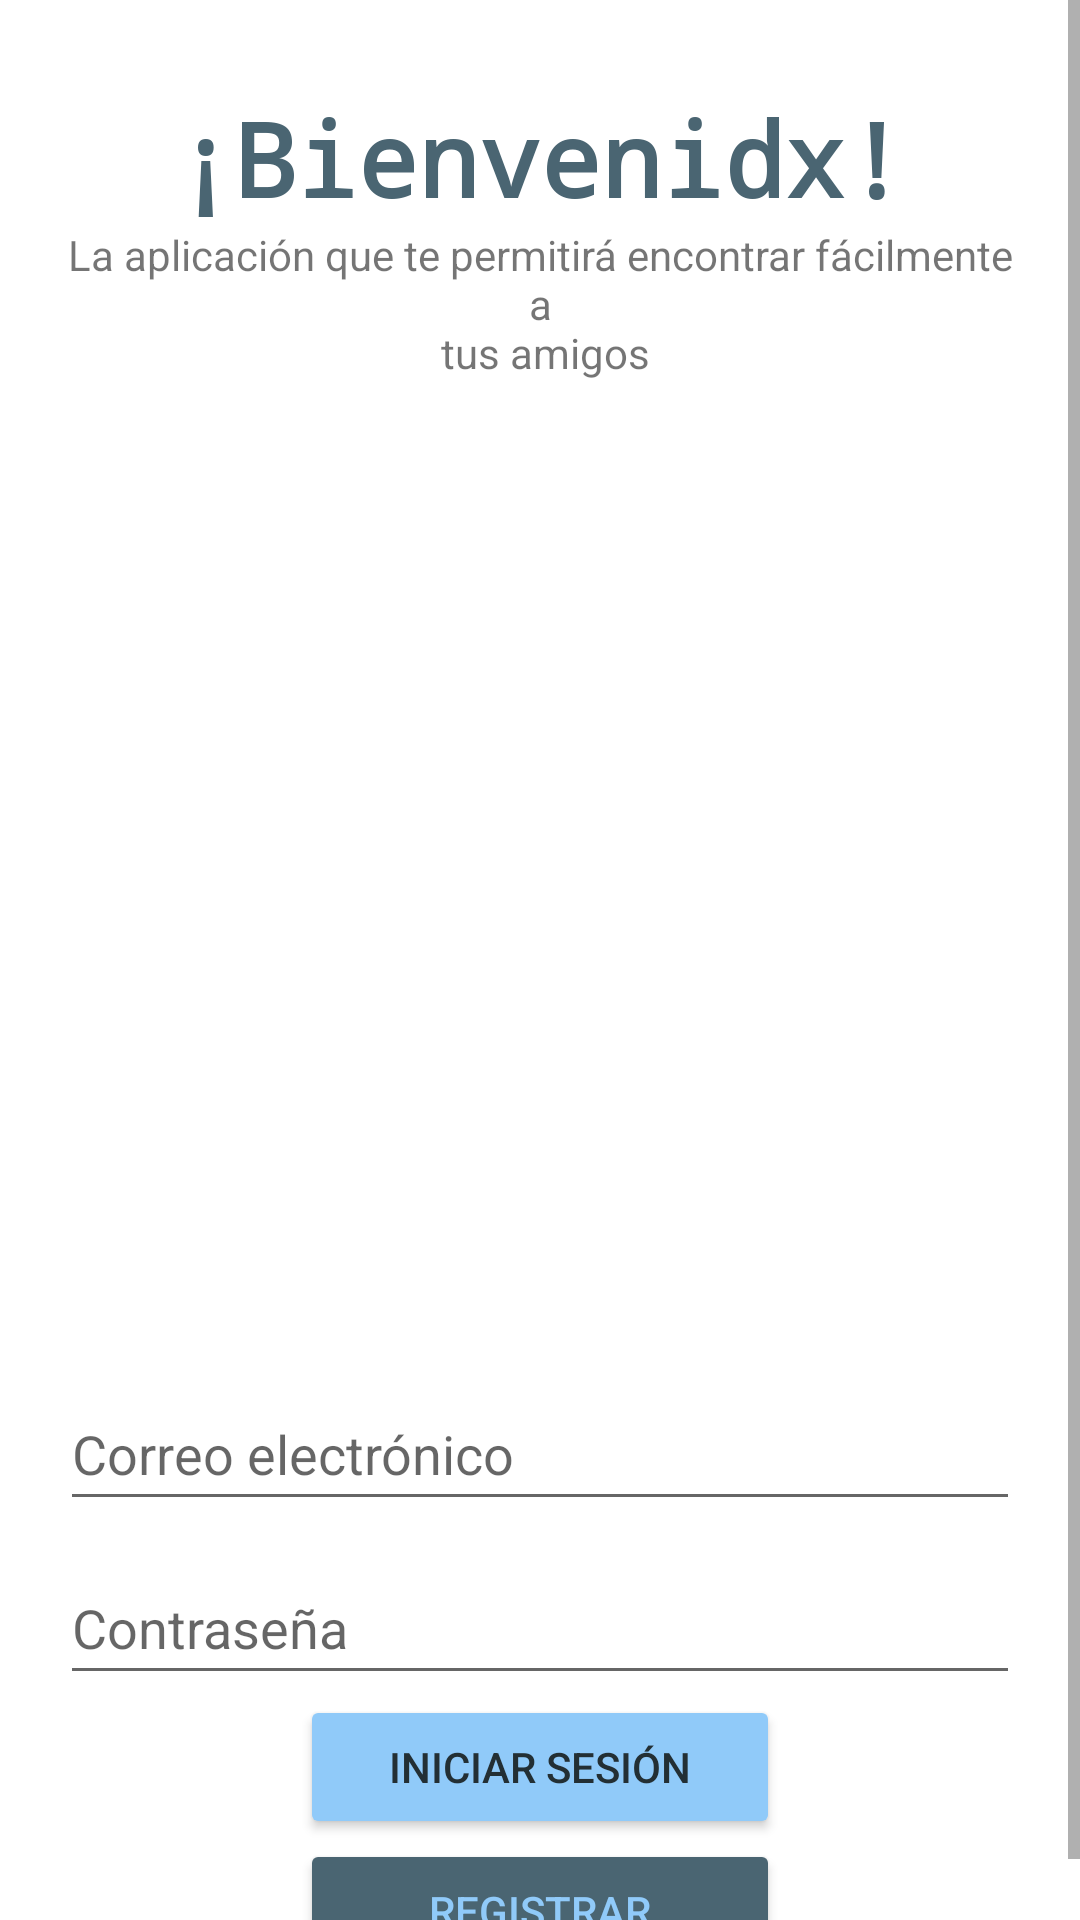

Reconstruct the res/layout file that produces this screen, plus the resources it refers to.
<!-- AndroidManifest.xml: application theme Theme.Taller3CompuMovil -->
<!-- res/layout/activity_main.xml -->
<?xml version="1.0" encoding="utf-8"?>
<androidx.constraintlayout.widget.ConstraintLayout xmlns:android="http://schemas.android.com/apk/res/android"
    xmlns:app="http://schemas.android.com/apk/res-auto"
    xmlns:tools="http://schemas.android.com/tools"
    android:layout_width="match_parent"
    android:layout_height="match_parent"
    tools:context=".MainActivity">
    <ScrollView
        android:id="@+id/scrollCrear"
        android:layout_width="match_parent"
        android:layout_height="match_parent"
        tools:ignore="MissingConstraints,SpeakableTextPresentCheck"
        tools:layout_editor_absoluteX="1dp"
        tools:layout_editor_absoluteY="1dp">
        <LinearLayout
            android:layout_width="match_parent"
            android:layout_height="match_parent"
            android:layout_marginHorizontal="20dp"
            android:orientation="vertical"
            app:layout_constraintTop_toTopOf="parent"
            tools:layout_editor_absoluteX="20dp">

            <TextView
                android:id="@+id/textView"
                android:layout_width="match_parent"
                android:layout_height="wrap_content"
                android:layout_marginTop="30dp"

                android:text="@string/welcome"
                android:textAlignment="center"
                android:textColor="@color/gris_clarito"
                android:textSize="34sp"
                android:textStyle="bold"
                android:typeface="monospace"
                app:layout_constraintEnd_toEndOf="parent"
                app:layout_constraintStart_toStartOf="parent" />

            <TextView
                android:id="@+id/textView2"
                android:layout_width="match_parent"
                android:layout_height="wrap_content"

                android:text="@string/description"
                android:textAlignment="center" />

            <ImageView
                android:layout_width="327dp"
                android:layout_height="292dp"
                android:layout_gravity="center"
                android:layout_marginTop="30dp"
                android:src="@mipmap/hola_foreground" />

            <EditText
                android:id="@+id/loginEmail"
                android:layout_width="match_parent"
                android:layout_height="wrap_content"
                android:layout_marginTop="10dp"
                android:hint="@string/email"
                android:inputType="textEmailAddress"
                android:minHeight="48dp" />

            <EditText
                android:id="@+id/loginPass"
                android:layout_width="match_parent"
                android:layout_height="wrap_content"
                android:layout_marginTop="10dp"
                android:hint="@string/password"
                android:inputType="textPassword"
                android:minHeight="48dp" />

            <Space
                android:layout_width="20dp"
                android:layout_height="wrap_content" />
            <Button
                android:id="@+id/loginBTN"
                android:layout_width="160dp"
                android:layout_height="wrap_content"
                android:layout_gravity="center"
                android:backgroundTint="@color/md_blue_200"
                android:onClick="login"
                android:text="@string/login"
                android:textColor="@color/gris_oscuro" />

            <Space
                android:layout_width="20dp"
                android:layout_height="wrap_content" />

            <Button
                android:id="@+id/registerBTN"
                android:layout_width="160dp"
                android:layout_height="wrap_content"
                android:layout_gravity="center"
                android:backgroundTint="@color/gris_clarito"
                android:onClick="registrarse"
                android:text="@string/singin"
                android:textColor="@color/md_blue_200" />


        </LinearLayout>
    </ScrollView>
</androidx.constraintlayout.widget.ConstraintLayout>
<!-- resources referenced by this layout -->
<resources>
  <color name="gris_clarito">#4A6572</color>
  <color name="gris_oscuro">#232F34</color>
  <color name="md_blue_200">#90CAF9</color>
  <string name="description">La aplicación que te permitirá encontrar fácilmente a\n tus amigos</string>
  <string name="email">Correo electrónico</string>
  <string name="login">Iniciar Sesión</string>
  <string name="password">Contraseña</string>
  <string name="singin">Registrar</string>
  <string name="welcome">¡Bienvenidx!</string>
  <style name="Theme.Taller3CompuMovil" parent="Theme.MaterialComponents.DayNight.DarkActionBar">
          
          <item name="colorPrimary">@color/purple_500</item>
          <item name="colorPrimaryVariant">@color/purple_700</item>
          <item name="colorOnPrimary">@color/white</item>
          
          <item name="colorSecondary">@color/teal_200</item>
          <item name="colorSecondaryVariant">@color/teal_700</item>
          <item name="colorOnSecondary">@color/black</item>
          
          <item name="android:statusBarColor">?attr/colorPrimaryVariant</item>
          
      </style>
  <color name="purple_500">#FF6200EE</color>
  <color name="purple_700">#FF3700B3</color>
  <color name="white">#FFFFFFFF</color>
  <color name="teal_200">#FF03DAC5</color>
  <color name="teal_700">#FF018786</color>
  <color name="black">#FF000000</color>
</resources>
